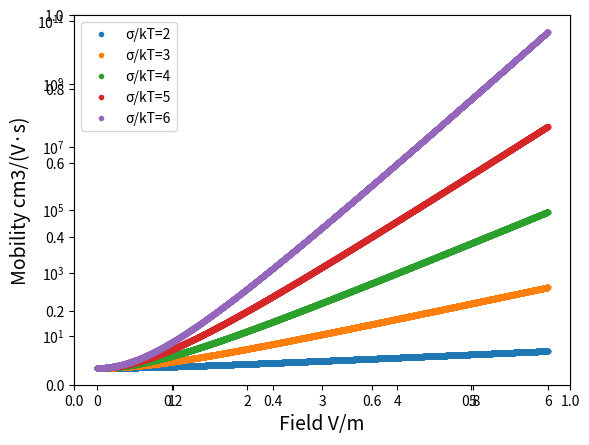

Reproduce this figure in Python.
import matplotlib.pyplot as plt
import numpy as np

sigma=0.05 # 无序度 σ

sigma_up = [2,3,4,5,6] # sigma_up=sigma/kT

e=1.6e-19
a=1e-9
kT=0.0258/e
u0=1e-5 # 本征迁移率


# E_eas = E*e*a/sigma
def mobility_func_field(E_eas, sigma_up):
    return np.exp(0.44*(sigma_up**1.5 -2.2)*((1+0.8*(E_eas)**2)**0.5-1))
    
    
E_eas=np.linspace(0, 6, 10000)
mobility_list=[]
sigma_up=[2,3,4,5,6]

plt.subplot()
plt.axes(yscale='log')
plt.xlabel('Field V/m', fontsize=14)
plt.ylabel('Mobility cm3/(V·s)', fontsize=14)

for each in sigma_up:
    mobility_list = mobility_func_field(E_eas, each)
    # np.savetxt(f'mobility_filed_dependent sigma_up={each}.txt', mobility_list)
    plt.plot(E_eas, mobility_list, 'o', markersize=3, label=f'σ/kT={each}')   
plt.legend()
plt.show()
